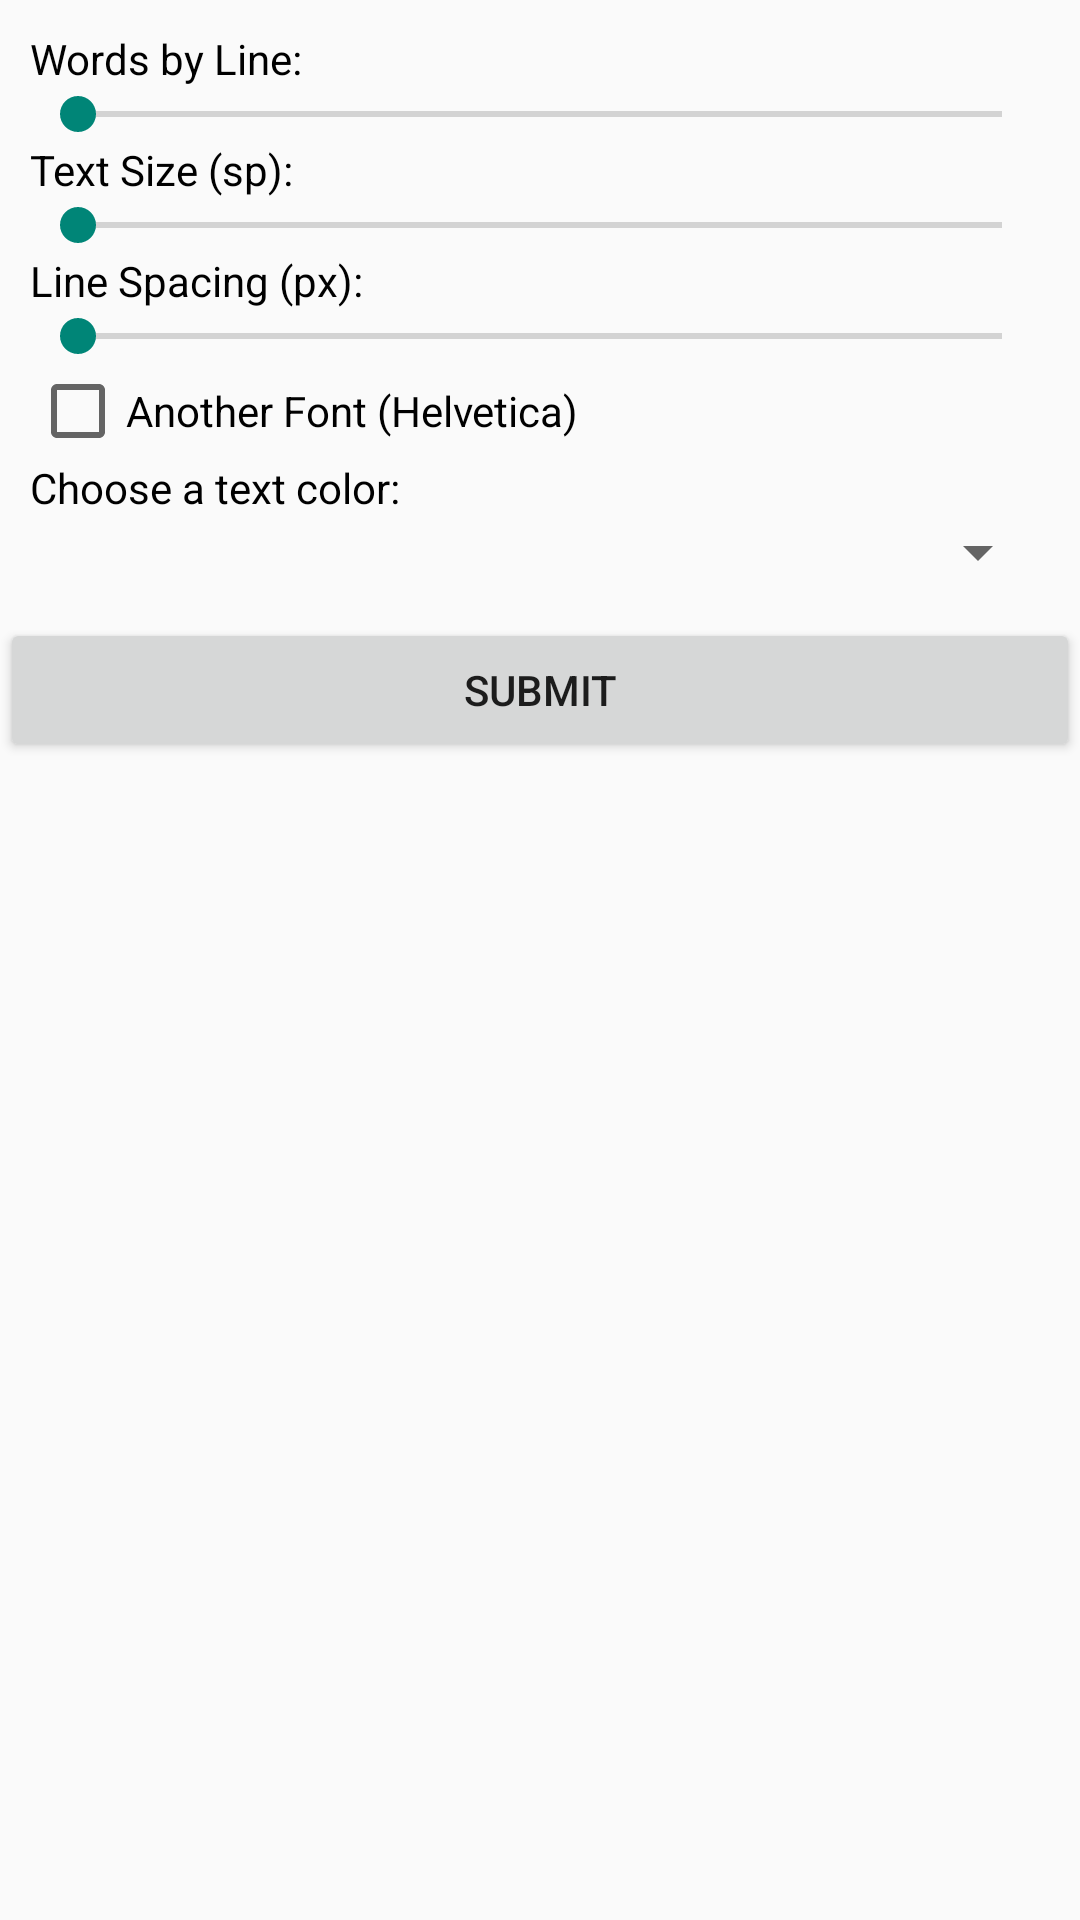

This screen was rendered from an Android layout file. Write that file and the resources it references.
<!-- AndroidManifest.xml: application theme AppTheme -->
<!-- res/layout/view_settings.xml -->
<?xml version="1.0" encoding="utf-8"?>
<LinearLayout xmlns:android="http://schemas.android.com/apk/res/android"
    android:layout_width="match_parent"
    android:layout_height="match_parent"
    android:orientation="vertical" >

    <ScrollView
        android:layout_width="match_parent"
        android:layout_height="match_parent"
        android:fillViewport="true" >

        <LinearLayout
            android:layout_width="match_parent"
            android:layout_height="wrap_content"
            android:orientation="vertical" >

            <LinearLayout
                android:layout_width="match_parent"
                android:layout_height="wrap_content"
                android:orientation="vertical"
                android:padding="10dp" >

                <LinearLayout
                    android:layout_width="match_parent"
                    android:layout_height="wrap_content"
                    android:layout_gravity="center"
                    android:orientation="vertical" >

                    <TextView
                        android:id="@+id/txtWordsByLine"
                        android:layout_width="wrap_content"
                        android:layout_height="wrap_content"
                        android:text="@string/txt_wordsbyline"
                        android:textColor="@color/negro" />

                    <SeekBar
                        android:id="@+id/seekBarWordByLine"
                        android:layout_width="match_parent"
                        android:layout_height="wrap_content" />
                </LinearLayout>

                <LinearLayout
                    android:layout_width="match_parent"
                    android:layout_height="wrap_content"
                    android:layout_gravity="center_horizontal"
                    android:orientation="vertical" >

                    <TextView
                        android:id="@+id/txtTextSize"
                        android:layout_width="wrap_content"
                        android:layout_height="wrap_content"
                        android:text="@string/txt_textsize"
                        android:textColor="@color/negro" />

                    <SeekBar
                        android:id="@+id/seekBarTextSize"
                        android:layout_width="match_parent"
                        android:layout_height="wrap_content" />
                </LinearLayout>

                <LinearLayout
                    android:layout_width="match_parent"
                    android:layout_height="wrap_content"
                    android:layout_gravity="center_horizontal"
                    android:orientation="vertical" >

                    <TextView
                        android:id="@+id/txtLineSpacing"
                        android:layout_width="wrap_content"
                        android:layout_height="wrap_content"
                        android:text="@string/txt_linespacing"
                        android:textColor="@color/negro" />

                    <SeekBar
                        android:id="@+id/seekBarLineSpacing"
                        android:layout_width="match_parent"
                        android:layout_height="wrap_content" />
                </LinearLayout>

                <LinearLayout
                    android:layout_width="match_parent"
                    android:layout_height="wrap_content"
                    android:orientation="vertical">

                    <CheckBox
                        android:id="@+id/chkAnotherFont"
                        android:layout_width="wrap_content"
                        android:layout_height="wrap_content"
                        android:text="@string/txt_another_font" />
                </LinearLayout>

                <LinearLayout
                    android:layout_width="match_parent"
                    android:layout_height="wrap_content"
                    android:orientation="vertical" >

                    <TextView
                        android:id="@+id/textView1"
                        android:layout_width="wrap_content"
                        android:layout_height="wrap_content"
                        android:text="@string/txt_choose_text_color"
                        android:textColor="@color/negro" />

                    <Spinner
                        android:id="@+id/spTextColor"
                        android:layout_width="match_parent"
                        android:layout_height="wrap_content" />
                </LinearLayout>
            </LinearLayout>

            <LinearLayout
                android:layout_width="match_parent"
                android:layout_height="wrap_content"
                android:orientation="vertical" >

                <Button
                    android:id="@+id/btnSubmit"
                    style="?android:attr/buttonStyleSmall"
                    android:layout_width="match_parent"
                    android:layout_height="wrap_content"
                    android:text="@string/btn_submit" />
            </LinearLayout>
        </LinearLayout>
    </ScrollView>

</LinearLayout>
<!-- resources referenced by this layout -->
<resources>
  <color name="negro">#000000</color>
  <string name="btn_submit">Submit</string>
  <string name="txt_another_font">Another Font (Helvetica)</string>
  <string name="txt_choose_text_color">Choose a text color:</string>
  <string name="txt_linespacing">Line Spacing (px):</string>
  <string name="txt_textsize">Text Size (sp):</string>
  <string name="txt_wordsbyline">Words by Line:</string>
  <style name="AppTheme" parent="AppBaseTheme">
          
      </style>
  <style name="AppBaseTheme" parent="Theme.AppCompat.Light">
          
      </style>
</resources>
